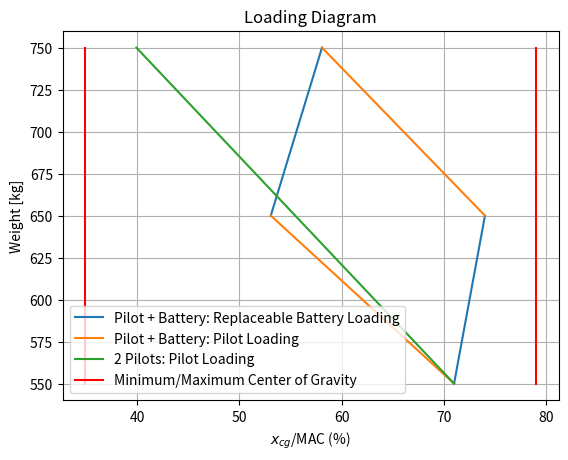
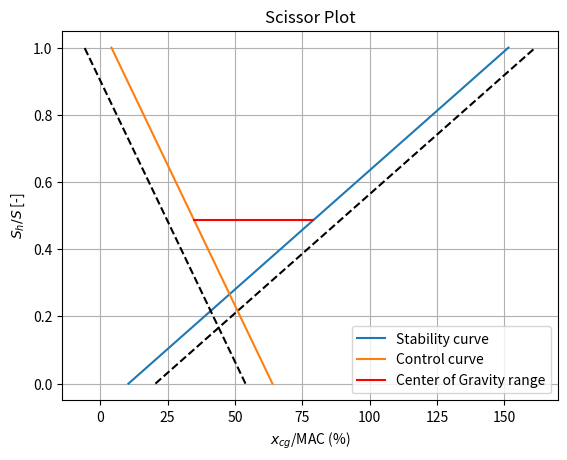
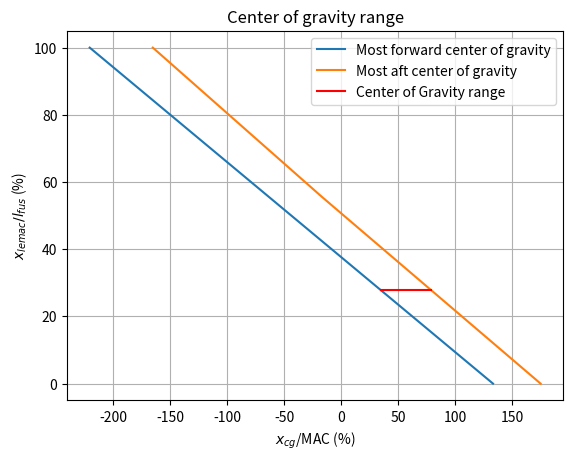

The matplotlib source for these figures, in order:
'''
This script calculates the minimum horizontal tail size, based on the center of gravity range
Author: Bob
'''

import numpy as np
from math import pi,sqrt,tan,cos,atan
import matplotlib.pyplot as plt


'''
XLEMAC() :              Calculates the distance nose - leading edge of the MAC

Inputs:
    lfn [float]:        Distance nose - wing leading edge root chord [m]
    sweep [float]:      Quarter chord sweep angle [rad]
    cr [float]:         Root chord [m]
    b [float]:          Span [m]
    taper [float]:      Taper ratio [-]

Outputs:
    xmac [float]:       Distance LE root chord - LE of the MAC [m]
    xlemac [float]:     Distance nose - leading edge of the MAC [m]
'''

def XLEMAC(lfn,sweep,cr,b,taper):
    sweepLE = atan(tan(sweep) - cr/(2*b)*(taper-1))
    ymac = (b/6)*((1+2*taper)/(1+taper))
    xmac = ymac*tan(sweepLE)
    xlemac = lfn + xmac

    return xlemac,xmac


'''
percMAC() :             Calculates the center of gravity as a fraction of the MAC

Inputs:
    xcg [float/array]:  Center of gravity location [m]
    MAC [float]:        Mean aerodynamic chord [m]
    xlemac [float]:     Distance nose - leading edge mean aerodynamic chord [m]
    percentage [bool]:  Return percentage (True) or fraction (False)

Outputs:
    [float]:            Center of gravity location [%MAC]
'''

def percMAC(xcg,MAC,xlemac,percentage=False):
    if percentage:
        return (xcg-xlemac)/MAC * 100
    else:
        return (xcg-xlemac)/MAC


'''
loading_diagram() :     Creates the loading diagram

Inputs:
    variables [class]:  
    xcg_wing [float]:   Wing center of gravity location [m]
    xlemac [float]:     Distance nose - leading edge Mean Aerodynamic Chord [m]
    plot [bool]:        Create a plot (True or False), default is False

Outputs:
    xcg_min [float]:    Minimum cg location [%MAC]
    xcg_max [float]:    Maximum cg location [%MAC]
'''

def loading_diagram(variables,xcg_wing,xlemac,plot=False):
    # Inputs TODO Get values out of variables class
    MAC = 1.47                          # [m]       Mean Aerodynamic Chord

    m_wing = 100                        # [kg]      Wing mass
    m_fgroup = 300                      # [kg]      Fuselage group mass
    xcg_fgroup = 3                      # [m]       Fuselage group center of gravity

    m_oe = m_wing + m_fgroup            # [kg]      Operational Empty mass
    xcg_oew = (xcg_wing*m_wing + xcg_fgroup*m_fgroup)/m_oe
                                        # [m]       OEW center of gravity

    m_bat = 150                         # [kg]      Battery mass
    xcg_bat = 3                         # [m]       Battery center of gravity
    m_repbat = 100                      # [kg]      Replaceable battery mass
    xcg_repbat = 3                      # [m]       Replaceable battery center of gravity
    m_pax = 100                         # [kg]      Pilot/Passenger mass
    xcg_pax = 1                         # [m]       Pilot/Passenger center of gravity

    sm = 0.05                           # [-]       Safety Margin

    # Create mass and center of gravity lists
    m_lst = [m_oe+m_bat]
    xcg_lst = [(xcg_oew*m_oe + xcg_bat*m_bat)/m_lst[0]]

    # Battery loading
    def battery_loading(initial_m,initial_xcg,m_repbat,xcg_repbat):
        m_new = initial_m + m_repbat
        xm_new = initial_xcg*initial_m + xcg_repbat*m_repbat
        xcg_new = xm_new/m_new

        return m_new,xcg_new

    # Pilot loading
    def pax_loading(initial_m,initial_xcg,m_pax,xcg_pax):
        m_new = initial_m + m_pax
        xm_new = initial_xcg*initial_m + xcg_pax*m_pax
        xcg_new = xm_new/m_new

        return m_new,xcg_new


    # 1 Pilot + Replaceable Battery
    # First Battery, then Pilot
    # Battery loading
    m_new,xcg_new = battery_loading(m_lst[-1],xcg_lst[-1],m_repbat,xcg_repbat)

    # Create loading lists
    bp_m_repbat = [m_lst[-1]]
    bp_xcg_repbat = [xcg_lst[-1]]

    # Append new mass and center of gravity
    m_lst.append(m_new)
    bp_m_repbat.append(m_new)
    xcg_lst.append(xcg_new)
    bp_xcg_repbat.append(xcg_new)

    # Pilot loading
    m_new,xcg_new = pax_loading(m_lst[-1],xcg_lst[-1],m_pax,xcg_pax)

    # Create loading lists
    bp_m_pax = [m_lst[-1]]
    bp_xcg_pax = [xcg_lst[-1]]

    # Append new mass and center of gravity
    m_lst.append(m_new)
    bp_m_pax.append(m_new)
    xcg_lst.append(xcg_new)
    bp_xcg_pax.append((xcg_new))

    # First Pilot, then Battery
    # Pilot loading
    m_new,xcg_new = pax_loading(m_lst[0],xcg_lst[0],m_pax,xcg_pax)

    # Create loading lists
    pb_m_pax = [m_lst[0]]
    pb_xcg_pax = [xcg_lst[0]]

    # Append new mass and center of gravity
    m_lst.append(m_new)
    pb_m_pax.append(m_new)
    xcg_lst.append(xcg_new)
    pb_xcg_pax.append(xcg_new)

    # Battery loading
    m_new,xcg_new = battery_loading(m_lst[-1],xcg_lst[-1],m_repbat,xcg_repbat)

    # Create loading lists
    pb_m_repbat = [m_lst[-1]]
    pb_xcg_repbat = [xcg_lst[-1]]

    # Append new mass and center of gravity
    m_lst.append(m_new)
    pb_m_repbat.append(m_new)
    xcg_lst.append(xcg_new)
    pb_xcg_repbat.append(xcg_new)


    # 2 Pilots
    # Calculate mass of 2 pilots
    m_pax = 2*m_pax

    # Pilot loading
    m_new,xcg_new = pax_loading(m_lst[0],xcg_lst[0],m_pax,xcg_pax)

    # Create loading lists
    p_m = [m_lst[0]]
    p_xcg = [xcg_lst[0]]

    # Append new mass and center of gravity
    m_lst.append(m_new)
    p_m.append(m_new)
    xcg_lst.append(xcg_new)
    p_xcg.append(xcg_new)


    # Transform to numpy arrays and calculate fraction of MAC
    m_lst = np.array(m_lst)
    bp_m_repbat = np.array(bp_m_repbat)
    bp_m_pax = np.array(bp_m_pax)
    pb_m_repbat = np.array(pb_m_repbat)
    pb_m_pax = np.array(pb_m_pax)
    p_m = np.array(p_m)

    xcg_lst = percMAC(np.array(xcg_lst),MAC,xlemac)
    bp_xcg_repbat = percMAC(np.array(bp_xcg_repbat),MAC,xlemac)
    bp_xcg_pax = percMAC(np.array(bp_xcg_pax),MAC,xlemac)
    pb_xcg_repbat = percMAC(np.array(pb_xcg_repbat),MAC,xlemac)
    pb_xcg_pax = percMAC(np.array(pb_xcg_pax),MAC,xlemac)
    p_xcg = percMAC(np.array(p_xcg),MAC,xlemac)

    # Get Maximum and minimum center of gravity location and apply safety margin
    xcg_min = min(xcg_lst) - sm
    xcg_max = max(xcg_lst) + sm

    # Create loading diagram
    if plot:
        plt.plot(bp_xcg_repbat*100,bp_m_repbat,color='#1f77b4',label='Pilot + Battery: Replaceable Battery Loading')
        plt.plot(pb_xcg_repbat*100,pb_m_repbat,color='#1f77b4')
        plt.plot(bp_xcg_pax*100,bp_m_pax,color='#ff7f0e',label='Pilot + Battery: Pilot Loading')
        plt.plot(pb_xcg_pax*100,pb_m_pax,color='#ff7f0e')
        plt.plot(p_xcg*100,p_m,color='#2ca02c',label='2 Pilots: Pilot Loading')
        plt.plot([xcg_min*100,xcg_min*100],[min(m_lst),max(m_lst)],'r',label='Minimum/Maximum Center of Gravity')
        plt.plot([xcg_max*100,xcg_max*100],[min(m_lst),max(m_lst)],'r')
        plt.title('Loading Diagram')
        plt.xlabel('$x_{cg}$/MAC (%)')
        plt.ylabel('Weight [kg]')
        plt.legend()
        plt.grid()
        plt.show()

    else:
        pass

    return xcg_min,xcg_max


'''
scissor_plot()          Creates the scissor plot

Inputs:
    variables[class]:   
    lfn [float]         Distance nose - wing leading edge root chord [m]
    xcg_min [float]:    Minimum center of gravity location [%MAC]
    xcg_max [float]:    Maximum center of gravity location [%MAC]
    plot [bool]:        Create a plot (True or False), default is False

Outputs:
    ShS_min [float]:    Minimum required horizontal tail surface [-]
'''

def scissor_plot(variables,lfn,xcg_min,xcg_max,plot=False):
    # Input parameters TODO Get values out of variables class
    R = 287.05                  # [J/kg K]  Gas constant
    gamma = 1.4                 # [-]       Heat capacity ratio
    T0 = 288.15                 # [K]       Base temperature
    lmbda = -0.0065             # [degC/m]  Lapse rate

    bf = 1.6                    # [m]       Fuselage width
    hf = 2                      # [m]       Fuselage height
    lf = 6                      # [m]       Fuselage length

    hw = 0.5                    # [m]       Height of the wing, from ground
    MAC = 1.47                  # [m]       Mean Aerodynamic Chord
    Sw = 23                     # [m2]      Horizontal tail surface area
    Snet = 20                   # [m2]      Net wing surface area
    bw = 16.6                   # [m]       Wing span
    Aw = 12                     # [-]       Wing aspect ratio
    sweepw = 0                  # [rad]     Wing quarter chord sweep angle
    taperw = 0.4                # [-]       Wing taper ratio
    twistwr = 0                 # [deg]     Wing twist at the root

    lh = 6.2                    # [m]       Tail arm
    hh = 1.5                    # [m]       Height horizontal tail from ground
    Ah = 3                      # [-]       Horizontal tail aspect ratio
    sweeph = 0                  # [rad]     Horizontal tail half chord sweep

    VhV = sqrt(0.85)            # [-]       Tail/wing speed ratio

    Vcruise = 50                # [m/s]     Cruise speed
    hcruise = 914.4             # [m]       Cruise altitude

    xacw = 0.25                 # [%MAC]    Wing location aerodynamic center TODO Check if aerodynamics guys determine this value
    eta = 0.95                  # [-]       Airfoil efficiency coefficient TODO Check if aerodynamics guys determine this value
    CLaw = 5.4                  # [/rad]    Wing lift rate coefficient TODO Check if aerodynamics guys determine this value
    Cm0af = 0.05                # [-]       Airfoil zero lift pitching moment coefficient TODO Check this value
    mu1 = 1                     # [-]       Flap coefficient 1 TODO Check this value
    mu2 = 1                     # [-]       Flap coefficient 2 TODO Check this value
    mu3 = 1                     # [-]       Flap coefficient 3 TODO Check this value
    dClmax = 1                  # [-]       Airfoil lift coefficient increase at landing TODO Check this value
    cc = 1                      # [-]       Chord ratio (extended flap/clean) TODO Check this value
    CL_landing = 1              # [-]       Wing lift coefficient at landing (all flaps deployed) TODO Check this value
    Swf = 10                    # [m2]      Reference wing flapped surface area TODO Check this value
    CL0 = 1                     # [-]       Flapped wing lift coefficient at zero angle of attack TODO Check this value
    CLA_h = 3                   # [-]       Aircraft less tail lift coefficient TODO Check this value
    CLh = -0.5                  # [-]       Horizontal tail lift coefficient TODO Check this value

    sm = 0.1                    # [-]       Safety margin

    # Parameter calculations
    # Tail lift rate coefficient
    Vh = VhV*Vcruise
    Tcruise = T0 + lmbda*hcruise
    a = sqrt(gamma*R*Tcruise)
    Mh = Vh/a
    betah = sqrt(1 - Mh**2)
    CLah = 2*pi*Ah/(2 + sqrt(4 + (Ah*betah/eta)**2 * (1 + tan(sweeph)**2/(betah**2))))

    # Lift rate coefficient of the aircraft less tail
    CLaA_h = CLaw * (1 + 2.15*bf/bw) * Snet/Sw + pi/2*bf**2/Sw

    # Aerodynamic center of the aircraft less tail
    cg = Sw/bw
    xacf1 = -1.8/CLaA_h * bf*hf*lfn/(Sw*MAC)
    xacf2 = 0.273/(1 + taperw) * bf*cg*(bw-bf)/(MAC**2*(bw + 2.15*bf)) * tan(sweepw)
    xacwf = xacw + xacf1 + xacf2
    xacn = 0 # TODO Check this
    xac = xacwf + xacn

    # Wing downwash gradient
    r = lh*2/bw
    mtv = 2/bw * ((hh-hw)+lh*tan(twistwr)) * cos(twistwr)
    KeLambda = (0.1124 + 0.1265*sweepw + sweepw**2)/(r**2) + 0.1025/r + 2
    KeLambda0 = 0.1124/(r**2) + 0.1024/r + 2
    deda = KeLambda/KeLambda0 * (r/(r**2 + mtv**2)*0.4876/sqrt(r**2+0.6319+mtv**2)+
                                 (1+(r**2/(r**2+0.7915+5.0734*mtv**2))**0.3113)
                                 *(1-sqrt(mtv**2/(1+mtv**2)))) * CLaw/(pi*Aw)

    # Pitching moment coefficient
    Cmacw = Cm0af*(Aw*cos(sweepw)**2/(Aw + 2*cos(sweepw)))
    dfusCmac = -1.8*(1-2.5*bf/lf) * pi*bf*hf*lf/(4*Sw*MAC) * CL0/CLaA_h
    dfCmac = mu2*(-mu1*dClmax*cc-(CL_landing+dClmax*(1-Swf/Sw))*(1/8)*cc*(cc-1))\
             + 0.7*Aw/(1+2/Aw)*mu3*dClmax*tan(sweepw)
    dnacCmac = 0
    Cmac = Cmacw + dfCmac + dfusCmac + dnacCmac

    # Stability Analysis
    def stability(xcg):
        a = 1/(CLah/CLaA_h * (1-deda) * lh/MAC * VhV**2)
        b = -(xac-sm)/(CLah/CLaA_h * (1-deda) * lh/MAC * VhV**2)
        return a*xcg + b

    ShS_stability = stability(xcg_max)

    # Controllability Analysis
    def control(xcg):
        a = 1/(CLh/CLA_h * lh/MAC * VhV**2)
        b = (Cmac/CLA_h - xac - sm)/(CLh/CLA_h * lh/MAC * VhV**2)
        return a*xcg + b

    ShS_Control = control(xcg_min)

    # Minimum required horizontal tail surface
    ShS_min = max(ShS_stability,ShS_Control)

    # Create Scissor Plot
    if plot:
        def stability_curve(ShS):
            return xac + CLah/CLaA_h * (1-deda) * ShS*lh/MAC * VhV**2 - sm

        def control_curve(ShS):
            return xac - Cmac/CLA_h + CLh/CLA_h * ShS*lh/MAC * VhV**2 + sm

        ShS = np.arange(0,1.001,0.001)

        xcg_stability = stability_curve(ShS)
        xcg_control = control_curve(ShS)

        plt.plot(xcg_stability*100,ShS,label='Stability curve')
        plt.plot((xcg_stability+sm)*100,ShS,'k--')
        plt.plot(xcg_control*100,ShS,label='Control curve')
        plt.plot((xcg_control-sm)*100,ShS,'k--')
        plt.plot([xcg_min*100,xcg_max*100],[ShS_min,ShS_min],'r',label='Center of Gravity range')
        plt.title('Scissor Plot')
        plt.xlabel('$x_{cg}$/MAC (%)')
        plt.ylabel('$S_h/S$ [-]')
        plt.legend()
        plt.grid()
        plt.show()

    else:
        pass

    return ShS_min


'''
sizing_htail_wingpos()  Sizing of the horizontal tail and wing position

Inputs:
    variables[class]:   
    plot [bool]:        Create a plot (True or False), default is False

Outputs:
    variables [class]:  The class contains updated values of:
                         - lfn [float]:         Distance nose - wing leading edge root chord [m]
                         - xcg_wing [float]:    Wing center of gravity location [m]
                         - xlemacw [float]:     Distance nose - leading edge Mean Aerodynamic Chord [m]
                         - xcg_min [float]:     Minimum center of gravity location [%MAC]
                         - xcg_max [float]:     Maximum center of gravity location [%MAC]
                         - ShS_min [float]:     Minimum required horizontal tail surface [-]
'''

def sizing_htail_wingpos(variables,plot=False):
    # Inputs
    lf = 6                          # [m]   Fuselage length
    lfn = 1.5                       # [m]   Distance nose - wing
    sweepw = 0                      # [rad] Wing quarter chord sweep angle
    taperw = 0.4                    # [-]   Wing taper ratio
    bw = 16.6                       # [m]   Wing span
    crw = 1.98                      # [m]   Wing root chord
    MAC = 1.47                      # [m]   Mean Aerodynamic Chord
    xcg_wing = 1.5                  # [m]   Wing center of gravity

    # Parameter calculations
    xlemacw,xmacw = XLEMAC(lfn,sweepw,crw,bw,taperw)
    pxcg_wing = percMAC(xcg_wing,MAC,xlemacw)

    # Create lists
    xlemaclf_lst = np.arange(0,1.001,0.001)
    xcgmin_lst = []
    xcgmax_lst = []
    ShSmin_lst = []

    # Perform wing shift
    for xlemaclf in xlemaclf_lst:
        xlemacw_i = xlemaclf*lf
        lfn_i = xlemacw_i - xmacw
        xcg_wing_i = lfn_i + pxcg_wing*MAC

        xcg_min_i,xcg_max_i = loading_diagram(variables,xcg_wing_i,xlemacw_i)
        ShS_min_i = scissor_plot(variables,lfn_i,xcg_min_i,xcg_max_i)

        xcgmin_lst.append(xcg_min_i)
        xcgmax_lst.append(xcg_max_i)
        ShSmin_lst.append(ShS_min_i)

    # Determine minimum horizontal tail surface
    ShS_min = min(ShSmin_lst)
    # Get index of minimum horizontal tail surface
    i = ShSmin_lst.index(ShS_min)

    # Determine center of gravity range for minimum horizontal tail surface
    xcg_min = xcgmin_lst[i]
    xcg_max = xcgmax_lst[i]

    # Determine wing location parameters for minimum horizontal tail surface
    xlemaclf = xlemaclf_lst[i]
    xlemacw = xlemaclf*lf
    lfn = xlemacw - xmacw
    xcg_wing = lfn + pxcg_wing*MAC

    # Update values in variables class
    #variables.lfn = lfn
    #variables.xcg_wing = xcg_wing
    #variables.xlemacw = xlemacw
    variables.xcg_min = xcg_min
    variables.xcg_max = xcg_max
    variables.ShS_min = ShS_min

    # Create plots
    if plot:
        # Transform lists to numpy arrays
        xlemaclf_lst = np.array(xlemaclf_lst)
        xcgmin_lst = np.array(xcgmin_lst)
        xcgmax_lst = np.array(xcgmax_lst)

        # Loading diagram
        loading_diagram(variables,xcg_wing,xlemacw,plot)

        # Scissor plot
        scissor_plot(variables,lfn,xcg_min,xcg_max,plot)

        # Center of gravity range plot
        plt.plot(xcgmin_lst*100, xlemaclf_lst*100,label='Most forward center of gravity')
        plt.plot(xcgmax_lst*100, xlemaclf_lst*100,label='Most aft center of gravity')
        plt.plot([xcg_min*100,xcg_max*100],[xlemaclf*100,xlemaclf*100],'r',label='Center of Gravity range')
        plt.title('Center of gravity range')
        plt.xlabel('$x_{cg}$/MAC (%)')
        plt.ylabel('$x_{lemac}/l_{fus}$ (%)')
        plt.legend()
        plt.grid()
        plt.show()
    else:
        pass

    return variables


# Test
class Test_variables_sc:
    def __init__(self):
        self.xcg_min = None     # [%MAC]    Minimum center of gravity location
        self.xcg_max = None     # [%MAC]    Maximum center of gravity location
        self.ShS_min = None     # [m2]      Minimum required horizontal tail surface

if __name__ ==  "__main__":
    test_v = Test_variables_sc()

    test_v = sizing_htail_wingpos(test_v,plot=True)
    print('xcg_min =',test_v.xcg_min)
    print('xcg_max =',test_v.xcg_max)
    print('Sh/S =',test_v.ShS_min)
